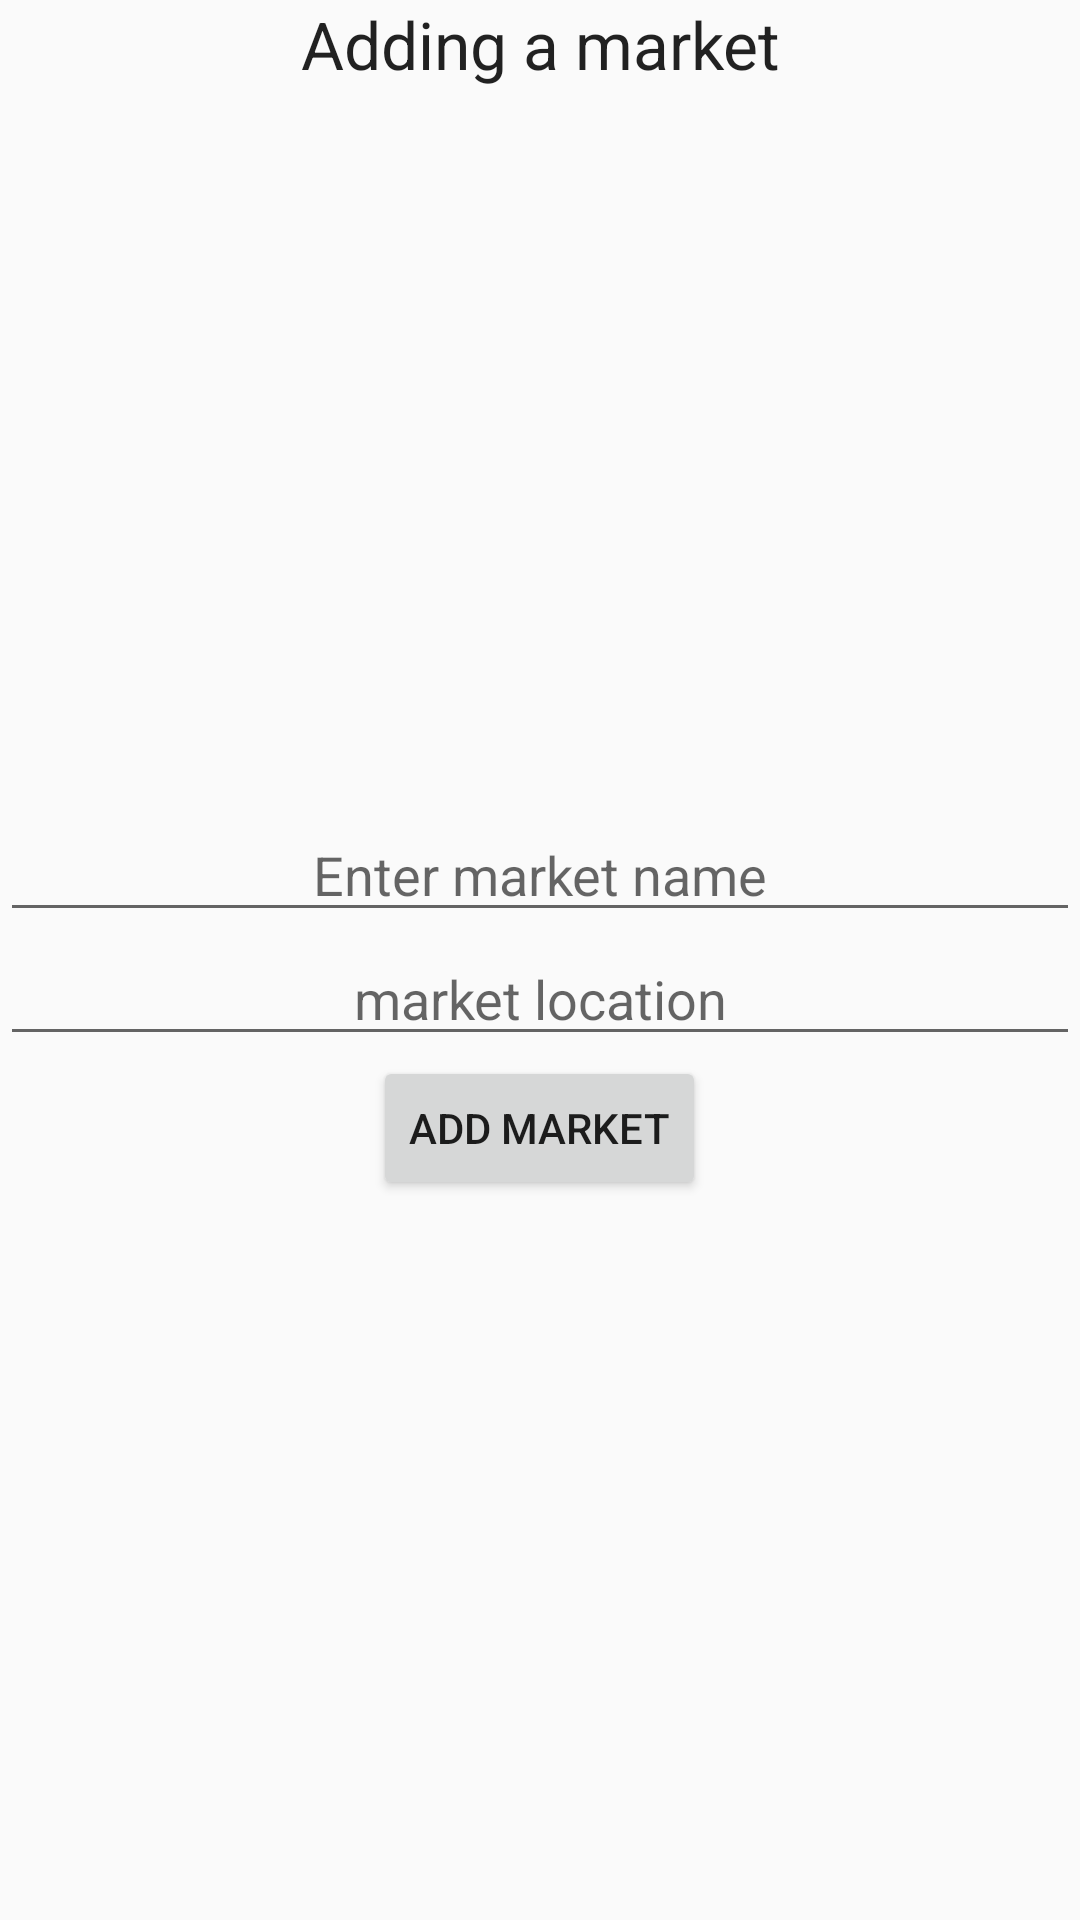

Write the Android layout XML for this screen, with the resource values it uses.
<!-- AndroidManifest.xml: application theme AppTheme -->
<!-- res/layout/fragment_market_creation.xml -->
<LinearLayout xmlns:android="http://schemas.android.com/apk/res/android"
    xmlns:tools="http://schemas.android.com/tools" android:layout_width="match_parent"
    android:layout_height="match_parent"
    tools:context="co.mobilemakers.compareprice.MarketCreationFragment"
    android:orientation="vertical">

    <TextView android:layout_width="fill_parent" android:layout_height="wrap_content"
        android:text="@string/text_view_add_market_title"
        android:textAppearance="?android:textAppearanceLarge"
        android:gravity="center"
         />

    <LinearLayout
        android:orientation="vertical"
        android:layout_width="fill_parent"
        android:layout_height="fill_parent"
        android:gravity="center">

        <EditText android:id="@+id/edit_text_market_name"
            android:layout_width="fill_parent"
            android:layout_height="wrap_content"
            android:hint="@string/edit_text_market_name"
            android:gravity="center" />

        <EditText android:id="@+id/edit_text_market_location"
            android:layout_width="fill_parent"
            android:layout_height="wrap_content"
            android:hint="@string/edit_text_location"
            android:gravity="center" />


        <Button
            android:layout_width="wrap_content"
            android:layout_height="wrap_content"
            android:text="@string/button_add_market"
            android:id="@+id/button_add_market" />
    </LinearLayout>

</LinearLayout>
<!-- resources referenced by this layout -->
<resources>
  <string name="button_add_market">Add Market</string>
  <string name="edit_text_location">market location</string>
  <string name="edit_text_market_name">Enter market name</string>
  <string name="text_view_add_market_title">Adding a market</string>
  <style name="AppTheme" parent="Theme.AppCompat.Light.DarkActionBar">
          <item name="colorPrimary">@color/primary</item>
          
          <item name="colorPrimaryDark">@color/primary_dark</item>
          
          <item name="colorAccent">@color/accent</item>
      </style>
  <color name="primary">#FF5722</color>
  <color name="primary_dark">#E64A19</color>
  <color name="accent">#607D8B</color>
</resources>
